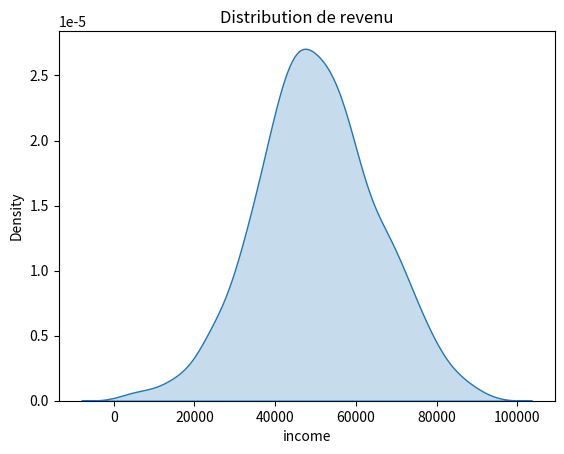

This figure's Python source:
import pandas as pd
import numpy as np
import seaborn as sns
import matplotlib.pyplot as plt

data = pd.DataFrame({
    'income': np.random.normal(50000,15000,1000)

})

#Affichage du graphique de densité :
sns.kdeplot(data['income'], shade=True)
plt.title('Distribution de revenu')
plt.show()